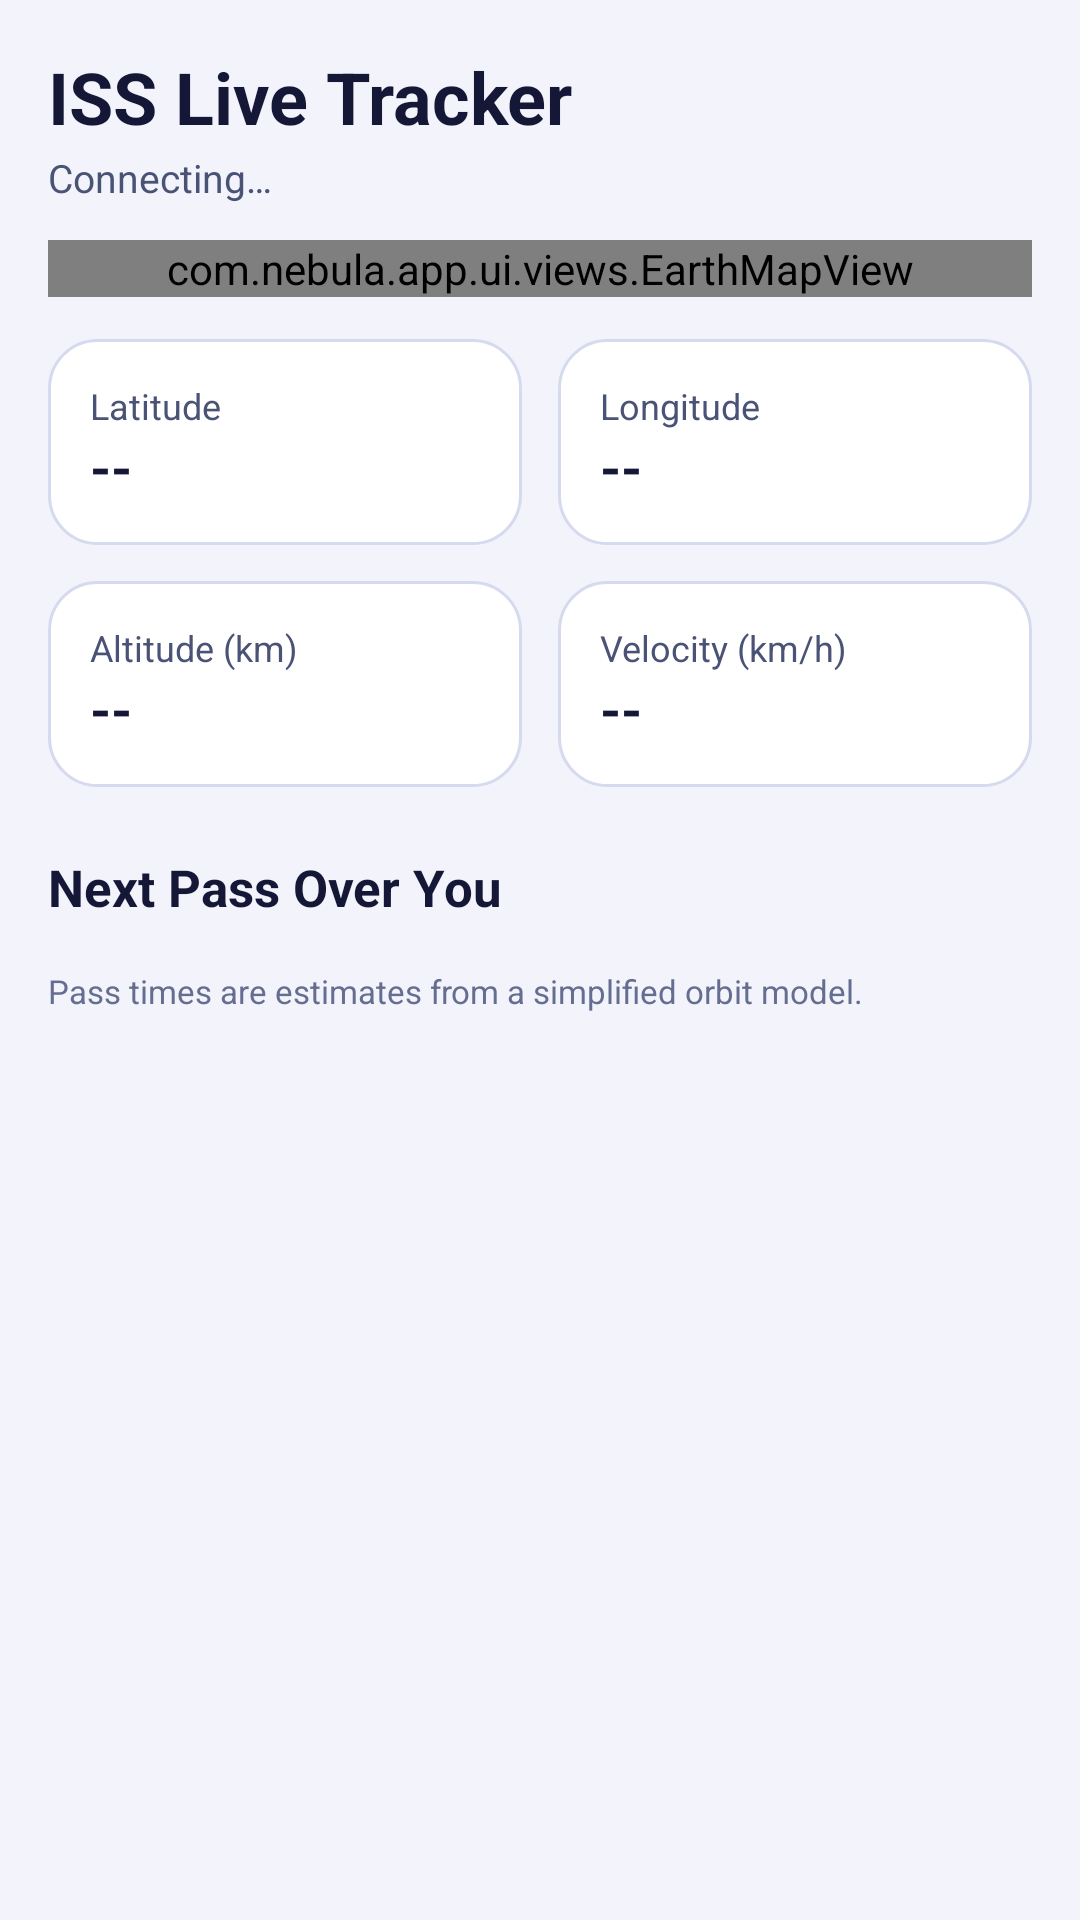

The Android layout XML behind this screen, and the referenced resources:
<!-- AndroidManifest.xml: application theme Theme.Nebula -->
<!-- res/layout/fragment_track.xml -->
<?xml version="1.0" encoding="utf-8"?>
<ScrollView xmlns:android="http://schemas.android.com/apk/res/android"
    android:layout_width="match_parent"
    android:layout_height="match_parent"
    android:background="@color/nebula_bg">

    <LinearLayout
        android:layout_width="match_parent"
        android:layout_height="wrap_content"
        android:orientation="vertical"
        android:padding="16dp">

        <TextView
            android:layout_width="wrap_content"
            android:layout_height="wrap_content"
            android:text="@string/iss_title"
            android:textColor="@color/nebula_text_primary"
            android:textSize="24sp"
            android:textStyle="bold"/>

        <TextView
            android:id="@+id/tv_status"
            android:layout_width="wrap_content"
            android:layout_height="wrap_content"
            android:layout_marginTop="2dp"
            android:layout_marginBottom="12dp"
            android:text="Connecting…"
            android:textColor="@color/nebula_text_secondary"
            android:textSize="13sp"/>

        <com.nebula.app.ui.views.EarthMapView
            android:id="@+id/earth_map"
            android:layout_width="match_parent"
            android:layout_height="wrap_content"/>

        <LinearLayout
            android:layout_width="match_parent"
            android:layout_height="wrap_content"
            android:layout_marginTop="14dp"
            android:orientation="horizontal">

            <LinearLayout
                android:layout_width="0dp"
                android:layout_height="wrap_content"
                android:layout_marginEnd="6dp"
                android:layout_weight="1"
                android:background="@drawable/bg_card"
                android:orientation="vertical"
                android:padding="14dp">

                <TextView android:layout_width="wrap_content" android:layout_height="wrap_content"
                    android:text="@string/iss_latitude" android:textColor="@color/nebula_text_secondary" android:textSize="12sp"/>
                <TextView android:id="@+id/tv_latitude" android:layout_width="wrap_content" android:layout_height="wrap_content"
                    android:text="--" android:textColor="@color/nebula_text_primary" android:textSize="18sp" android:textStyle="bold"/>
            </LinearLayout>

            <LinearLayout
                android:layout_width="0dp"
                android:layout_height="wrap_content"
                android:layout_marginStart="6dp"
                android:layout_weight="1"
                android:background="@drawable/bg_card"
                android:orientation="vertical"
                android:padding="14dp">

                <TextView android:layout_width="wrap_content" android:layout_height="wrap_content"
                    android:text="@string/iss_longitude" android:textColor="@color/nebula_text_secondary" android:textSize="12sp"/>
                <TextView android:id="@+id/tv_longitude" android:layout_width="wrap_content" android:layout_height="wrap_content"
                    android:text="--" android:textColor="@color/nebula_text_primary" android:textSize="18sp" android:textStyle="bold"/>
            </LinearLayout>
        </LinearLayout>

        <LinearLayout
            android:layout_width="match_parent"
            android:layout_height="wrap_content"
            android:layout_marginTop="12dp"
            android:orientation="horizontal">

            <LinearLayout
                android:layout_width="0dp"
                android:layout_height="wrap_content"
                android:layout_marginEnd="6dp"
                android:layout_weight="1"
                android:background="@drawable/bg_card"
                android:orientation="vertical"
                android:padding="14dp">

                <TextView android:layout_width="wrap_content" android:layout_height="wrap_content"
                    android:text="@string/iss_altitude" android:textColor="@color/nebula_text_secondary" android:textSize="12sp"/>
                <TextView android:id="@+id/tv_altitude" android:layout_width="wrap_content" android:layout_height="wrap_content"
                    android:text="--" android:textColor="@color/nebula_text_primary" android:textSize="18sp" android:textStyle="bold"/>
            </LinearLayout>

            <LinearLayout
                android:layout_width="0dp"
                android:layout_height="wrap_content"
                android:layout_marginStart="6dp"
                android:layout_weight="1"
                android:background="@drawable/bg_card"
                android:orientation="vertical"
                android:padding="14dp">

                <TextView android:layout_width="wrap_content" android:layout_height="wrap_content"
                    android:text="@string/iss_velocity" android:textColor="@color/nebula_text_secondary" android:textSize="12sp"/>
                <TextView android:id="@+id/tv_velocity" android:layout_width="wrap_content" android:layout_height="wrap_content"
                    android:text="--" android:textColor="@color/nebula_text_primary" android:textSize="18sp" android:textStyle="bold"/>
            </LinearLayout>
        </LinearLayout>

        <TextView
            android:layout_width="wrap_content"
            android:layout_height="wrap_content"
            android:layout_marginTop="22dp"
            android:layout_marginBottom="10dp"
            android:text="@string/iss_next_pass"
            android:textColor="@color/nebula_text_primary"
            android:textSize="17sp"
            android:textStyle="bold"/>

        <LinearLayout
            android:id="@+id/ll_passes"
            android:layout_width="match_parent"
            android:layout_height="wrap_content"
            android:orientation="vertical"/>

        <TextView
            android:layout_width="wrap_content"
            android:layout_height="wrap_content"
            android:layout_marginTop="6dp"
            android:text="Pass times are estimates from a simplified orbit model."
            android:textColor="@color/nebula_text_faint"
            android:textSize="11sp"/>
    </LinearLayout>
</ScrollView>
<!-- resources referenced by this layout -->
<resources>
  <color name="nebula_bg">#F3F4FB</color>
  <color name="nebula_text_faint">#656E90</color>
  <color name="nebula_text_primary">#141836</color>
  <color name="nebula_text_secondary">#4A5275</color>
  <!-- drawable bg_card (drawable) -->
  <?xml version="1.0" encoding="utf-8"?>
  <shape xmlns:android="http://schemas.android.com/apk/res/android" android:shape="rectangle">
      <solid android:color="@color/nebula_card"/>
      <corners android:radius="16dp"/>
      <stroke android:width="1dp" android:color="@color/nebula_divider"/>
  </shape>
  <string name="iss_altitude">Altitude (km)</string>
  <string name="iss_latitude">Latitude</string>
  <string name="iss_longitude">Longitude</string>
  <string name="iss_next_pass">Next Pass Over You</string>
  <string name="iss_title">ISS Live Tracker</string>
  <string name="iss_velocity">Velocity (km/h)</string>
  <style name="Theme.Nebula" parent="Theme.MaterialComponents.DayNight.NoActionBar">
          
          <item name="colorPrimary">@color/nebula_accent</item>
          <item name="colorPrimaryVariant">@color/nebula_primary_dark</item>
          <item name="colorOnPrimary">@color/nebula_on_primary</item>
          <item name="colorPrimaryDark">@color/nebula_primary_dark</item>
          <item name="colorAccent">@color/nebula_accent</item>
          <item name="colorSecondary">@color/nebula_accent</item>
          <item name="colorSecondaryVariant">@color/nebula_primary_dark</item>
          <item name="colorOnSecondary">@color/nebula_on_primary</item>
          <item name="colorSurface">@color/nebula_surface</item>
          <item name="colorOnSurface">@color/nebula_text_primary</item>
          <item name="android:colorBackground">@color/nebula_bg</item>
          <item name="colorOnBackground">@color/nebula_text_primary</item>
          <item name="colorError">@color/nebula_danger</item>
  
          
          <item name="android:windowBackground">@color/nebula_bg</item>
          <item name="android:statusBarColor">@color/status_bar_color</item>
          <item name="android:navigationBarColor">@color/nebula_nav_bar_color</item>
          <item name="android:windowLightStatusBar">@bool/nebula_light_bars</item>
          <item name="android:windowLightNavigationBar" tools:targetApi="o_mr1">@bool/nebula_light_bars</item>
  
          
          <item name="android:textColor">@color/nebula_text_primary</item>
          <item name="android:textColorPrimary">@color/nebula_text_primary</item>
          <item name="android:textColorSecondary">@color/nebula_text_secondary</item>
          <item name="android:textColorHint">@color/nebula_text_muted</item>
      </style>
  <color name="nebula_card">#FFFFFF</color>
  <color name="nebula_divider">#D5DAEE</color>
  <color name="nebula_accent">#7E22CE</color>
  <color name="nebula_primary_dark">#5A1F9A</color>
  <color name="nebula_on_primary">#FFFFFF</color>
  <color name="nebula_surface">#FFFFFF</color>
  <color name="nebula_danger">#C62828</color>
  <color name="status_bar_color">#F3F4FB</color>
  <color name="nebula_nav_bar_color">#FFFFFF</color>
  <color name="nebula_text_muted">#5C6589</color>
</resources>
